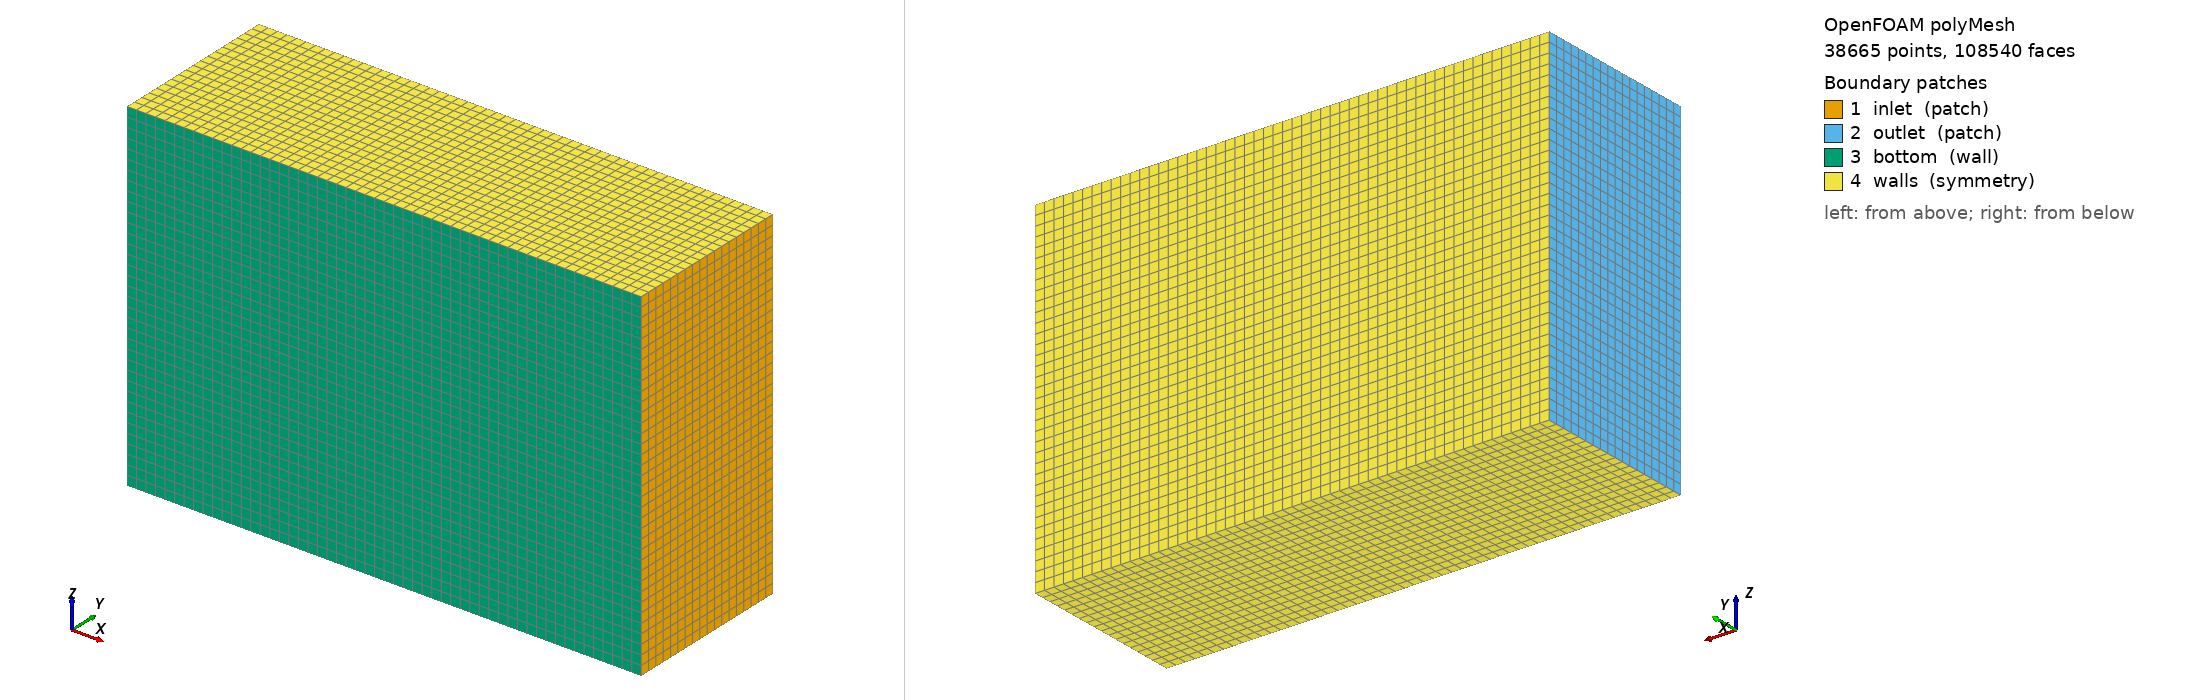

OpenFOAM case: the committed polyMesh, 38665 points, 108540 faces. Boundary patches (legend numbers): 1 inlet (patch), 2 outlet (patch), 3 bottom (wall), 4 walls (symmetry). Left view from above one corner, right view from below the opposite corner. Boundary conditions: 0 field file(s) under 0/; 0 of 4 drawn patches have an entry in a shipped field file.

=== constant/polyMesh/boundary ===
/*--------------------------------*- C++ -*----------------------------------*\
| =========                 |                                                 |
| \\      /  F ield         | OpenFOAM: The Open Source CFD Toolbox           |
|  \\    /   O peration     | Version:  2412                                  |
|   \\  /    A nd           | Website:  www.openfoam.com                      |
|    \\/     M anipulation  |                                                 |
\*---------------------------------------------------------------------------*/
FoamFile
{
    version     2.0;
    format      ascii;
    arch        "LSB;label=32;scalar=64";
    class       polyBoundaryMesh;
    location    "constant/polyMesh";
    object      boundary;
}
// * * * * * * * * * * * * * * * * * * * * * * * * * * * * * * * * * * * * * //

4
(
    inlet
    {
        type            patch;
        nFaces          648;
        startFace       101412;
    }
    outlet
    {
        type            patch;
        nFaces          648;
        startFace       102060;
    }
    bottom
    {
        type            wall;
        inGroups        1(wall);
        nFaces          1944;
        startFace       102708;
    }
    walls
    {
        type            symmetry;
        inGroups        1(symmetry);
        nFaces          3888;
        startFace       104652;
    }
)

// ************************************************************************* //


=== system/blockMeshDict ===
/*--------------------------------*- C++ -*----------------------------------*\
| =========                 |                                                 |
| \\      /  F ield         | OpenFOAM: The Open Source CFD Toolbox           |
|  \\    /   O peration     | Version:  v2412                                 |
|   \\  /    A nd           | Website:  www.openfoam.com                      |
|    \\/     M anipulation  |                                                 |
\*---------------------------------------------------------------------------*/
FoamFile
{
    version     2.0;
    format      ascii;
    class       dictionary;
    object      blockMeshDict;
}
// * * * * * * * * * * * * * * * * * * * * * * * * * * * * * * * * * * * * * //

scale   0.001;

vertices
(
    (-8000     0   -4000)   // 0
    ( 4000     0   -4000)   // 1
    ( 4000  4000   -4000)   // 2
    (-8000  4000   -4000)   // 3

    (-8000     0    4000)   // 4
    ( 4000     0    4000)   // 5
    ( 4000  4000    4000)   // 6
    (-8000  4000    4000)   // 7
);

blocks
(
    hex (0 1 2 3 4 5 6 7) (54 18 36) simpleGrading (1 1 1)
);

edges
(
);

boundary
(
    inlet
    {
        type patch;
        faces
        (
            (1 5 6 2)   // x = 4000
        );
    }

    outlet
    {
        type patch;
        faces
        (
            (0 3 7 4)   // x = -8000
        );
    }

    bottom
    {
        type wall;
        faces
        (
            (0 4 5 1)   // y = 0
        );
    }

    walls
    {
        type symmetry;
        faces
        (
            (0 1 2 3)   // z = -4000
			(4 7 6 5)   // z = 4000
			(3 2 6 7)   // y = 4000
        );
    }
);

mergePatchPairs
(
);

// ************************************************************************* //


Also in the case, not shown: constant/polyMesh/faces (numeric list); constant/polyMesh/neighbour (numeric list); constant/polyMesh/owner (numeric list); constant/polyMesh/points (numeric list).
